Image classification data set "processed" (Kavya1245/RecycleVision on GitHub). Class labels (6): cardboard, glass, metal, paper, plastic, trash.

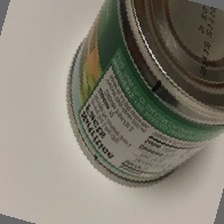
Label: metal

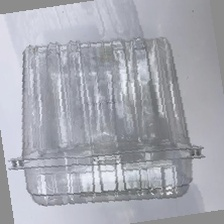
Label: plastic

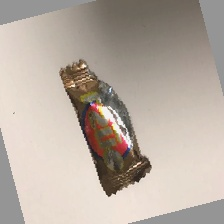
Label: trash

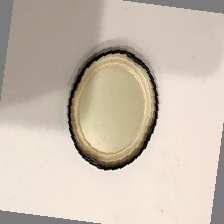
Label: metal

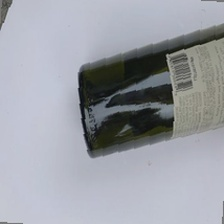
Label: glass

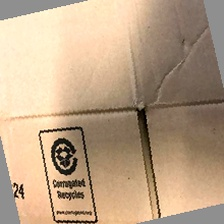
Label: cardboard
